Image classification data set "Fruit-Image-Recognition" (DAWEIJSW/Fruit-Image-Recognition on GitHub). Class labels (6): ambarella large, ambarella small, carrot, grape, mangosteen, persimmon.

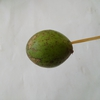
Label: ambarella small

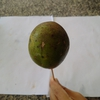
Label: ambarella large

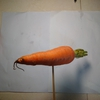
Label: carrot

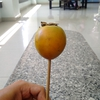
Label: persimmon

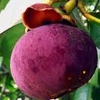
Label: mangosteen

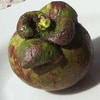
Label: mangosteen
